Labelled photos from "lemon_dataset", an image-classification folder in Dante-Cadiz/lemon-qualitycontrol. The possible labels are: bad quality, good quality.

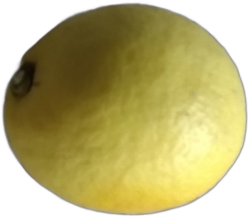
Label: good quality

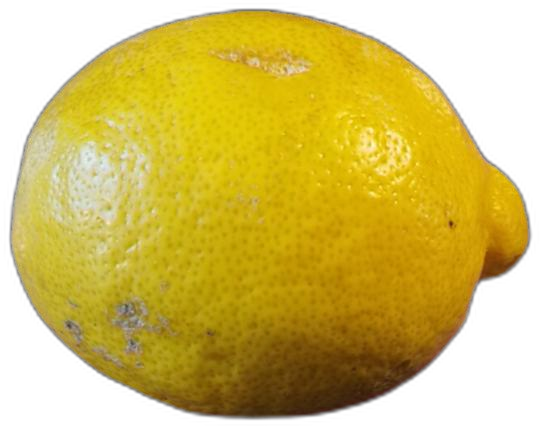
Label: bad quality

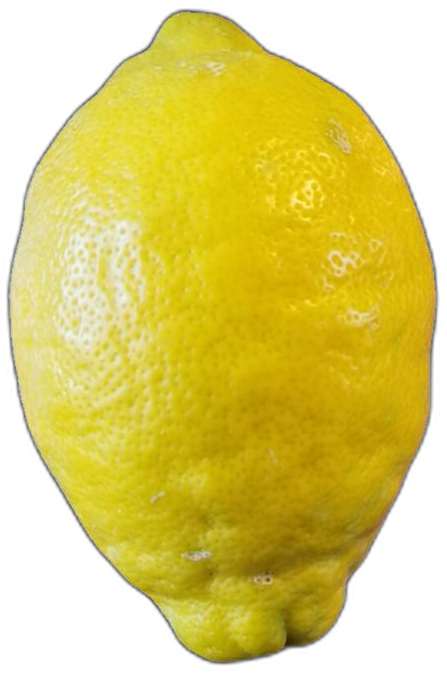
Label: bad quality

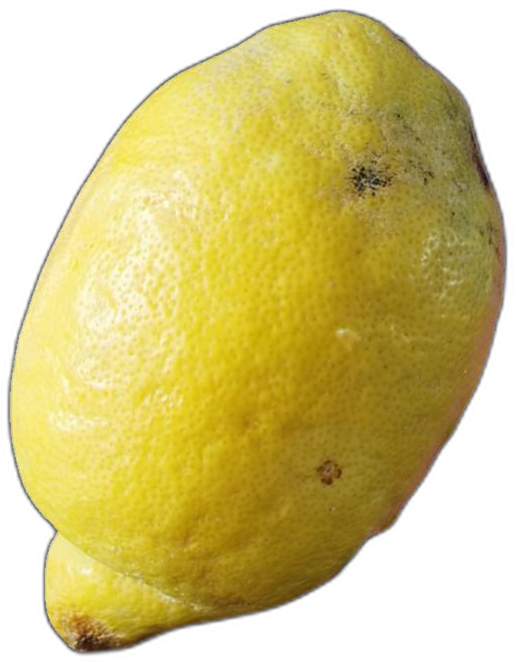
Label: bad quality

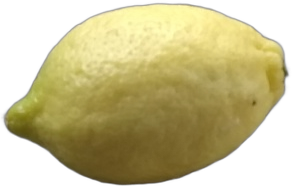
Label: good quality

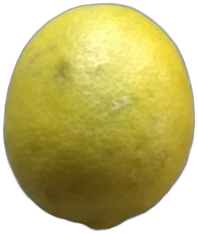
Label: good quality
